Run: headless pygame with SDL's dummy video driver; simulated clock (each Clock.tick advances the game by its frame time, no real sleeping); random seed 0; keys injected as events and as key.get_pressed() state; no mouse input.
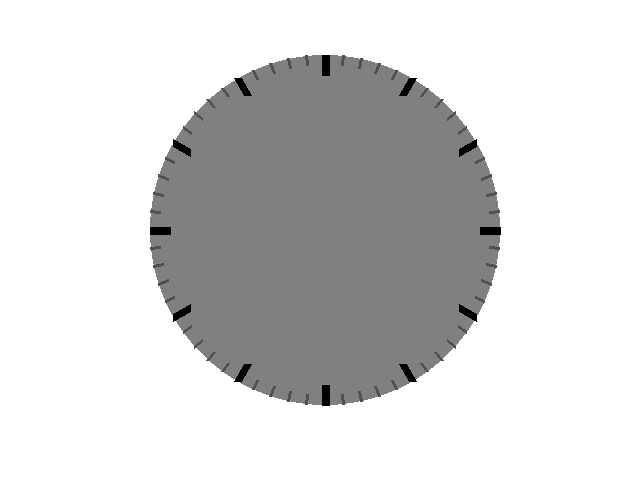
Frame 1 of 4 · flips 1–60 · no input
Frame 2 of 4 · flips 61–180 · tapped SPACE, RETURN · held RIGHT (→), D · screen unchanged from frame 1, image omitted
Frame 3 of 4 · flips 181–300 · held DOWN (↓), S · screen unchanged from frame 2, image omitted
Frame 4 of 4 · flips 301–420 · held LEFT (←), A, UP (↑), W · screen unchanged from frame 3, image omitted

The pygame program that drew these frames:

import pygame
import math

pygame.init()  # Initialize Pygame
# Create a window of 640x480 pixels
screen = pygame.display.set_mode((640, 480))
screen.fill((255, 255, 255))  # Fill the screen with white


# Draw the clock face
pygame.draw.circle(screen, (128, 128, 128), (325, 230), 175)
center_x, center_y = 325, 230
radius = 175

# Draw 60 marks (minute and hour marks)
for i in range(60):
    angle_deg = i * 6  # 360/60 = 6 degrees per minute
    angle_rad = math.radians(angle_deg)
    # For hour marks (every 5th mark)
    if i % 5 == 0:
        mark_length = 20
        mark_width = 8
        color = (0, 0, 0)
    else:
        mark_length = 10
        mark_width = 3
        color = (80, 80, 80)
    # Calculate start and end points
    x_start = int(center_x + (radius - mark_length) * math.sin(angle_rad))
    y_start = int(center_y - (radius - mark_length) * math.cos(angle_rad))
    x_end = int(center_x + radius * math.sin(angle_rad))
    y_end = int(center_y - radius * math.cos(angle_rad))
    pygame.draw.line(screen, color, (x_start, y_start),
                     (x_end, y_end), mark_width)


x_start = int(center_x + (radius - mark_length) * math.sin(angle_rad))
y_start = int(center_y - (radius - mark_length) * math.cos(angle_rad))
x_end = int(center_x + radius * math.sin(angle_rad))
y_end = int(center_y - radius * math.cos(angle_rad))
pygame.draw.line(screen, color, (x_start, y_start), (x_end, y_end), mark_width)

# Make sure the window stays open until the user closes it
run_flag = True
while run_flag is True:
    for event in pygame.event.get():
        if event.type == pygame.QUIT:
            run_flag = False
    pygame.display.flip()  # Refresh the screen so drawing appears
